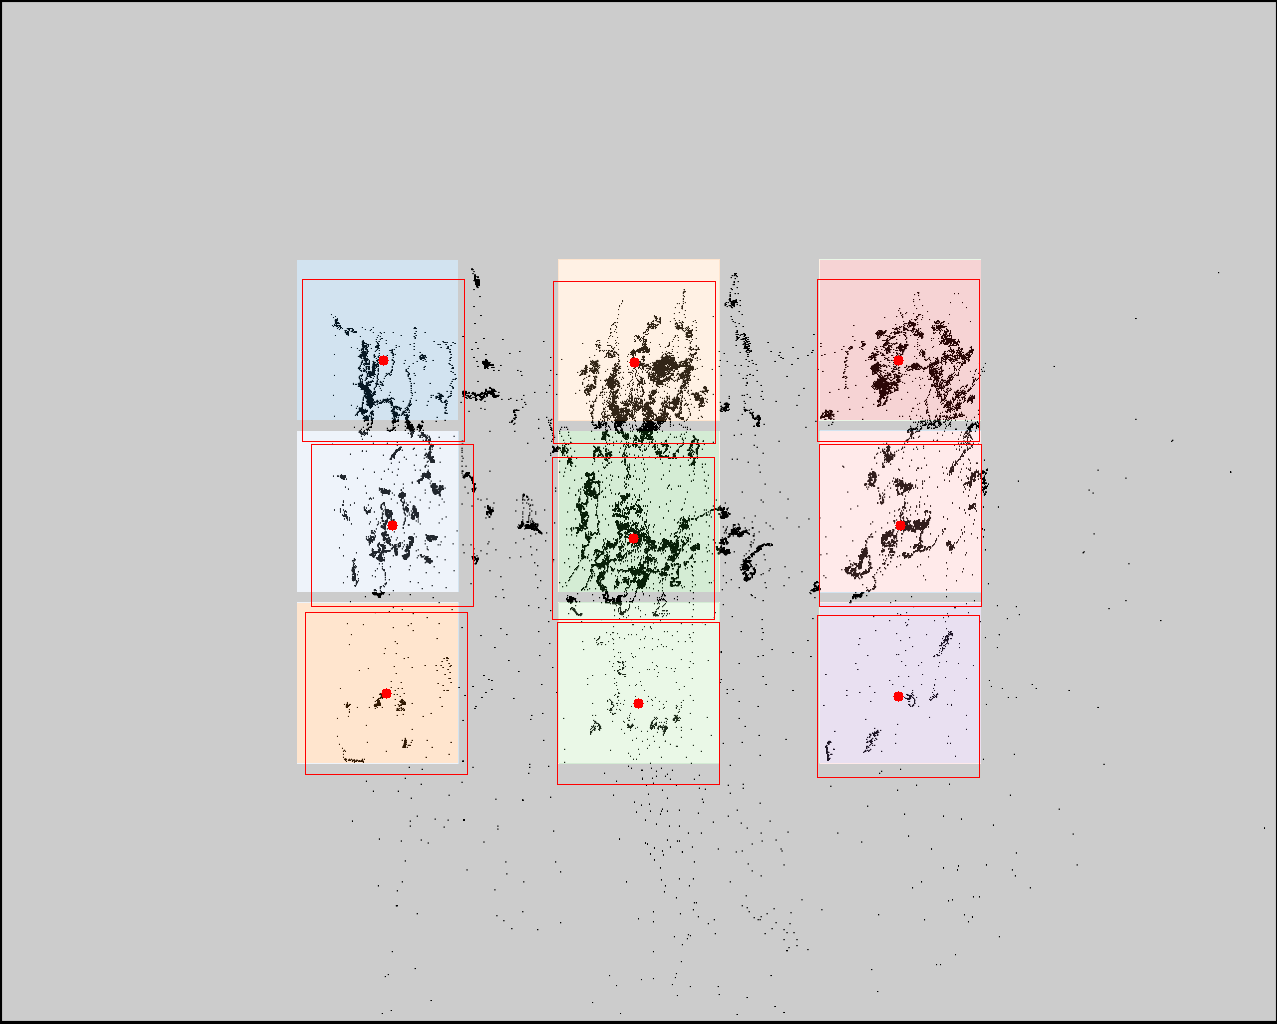

The file beside this chart, header and first rows:
click0, click1, click2, click3, click4, click5, click6, click7, click8
383, 392, 386, 634, 633, 638, 898, 900, 898
360, 525, 693, 362, 538, 703, 360, 525, 696
